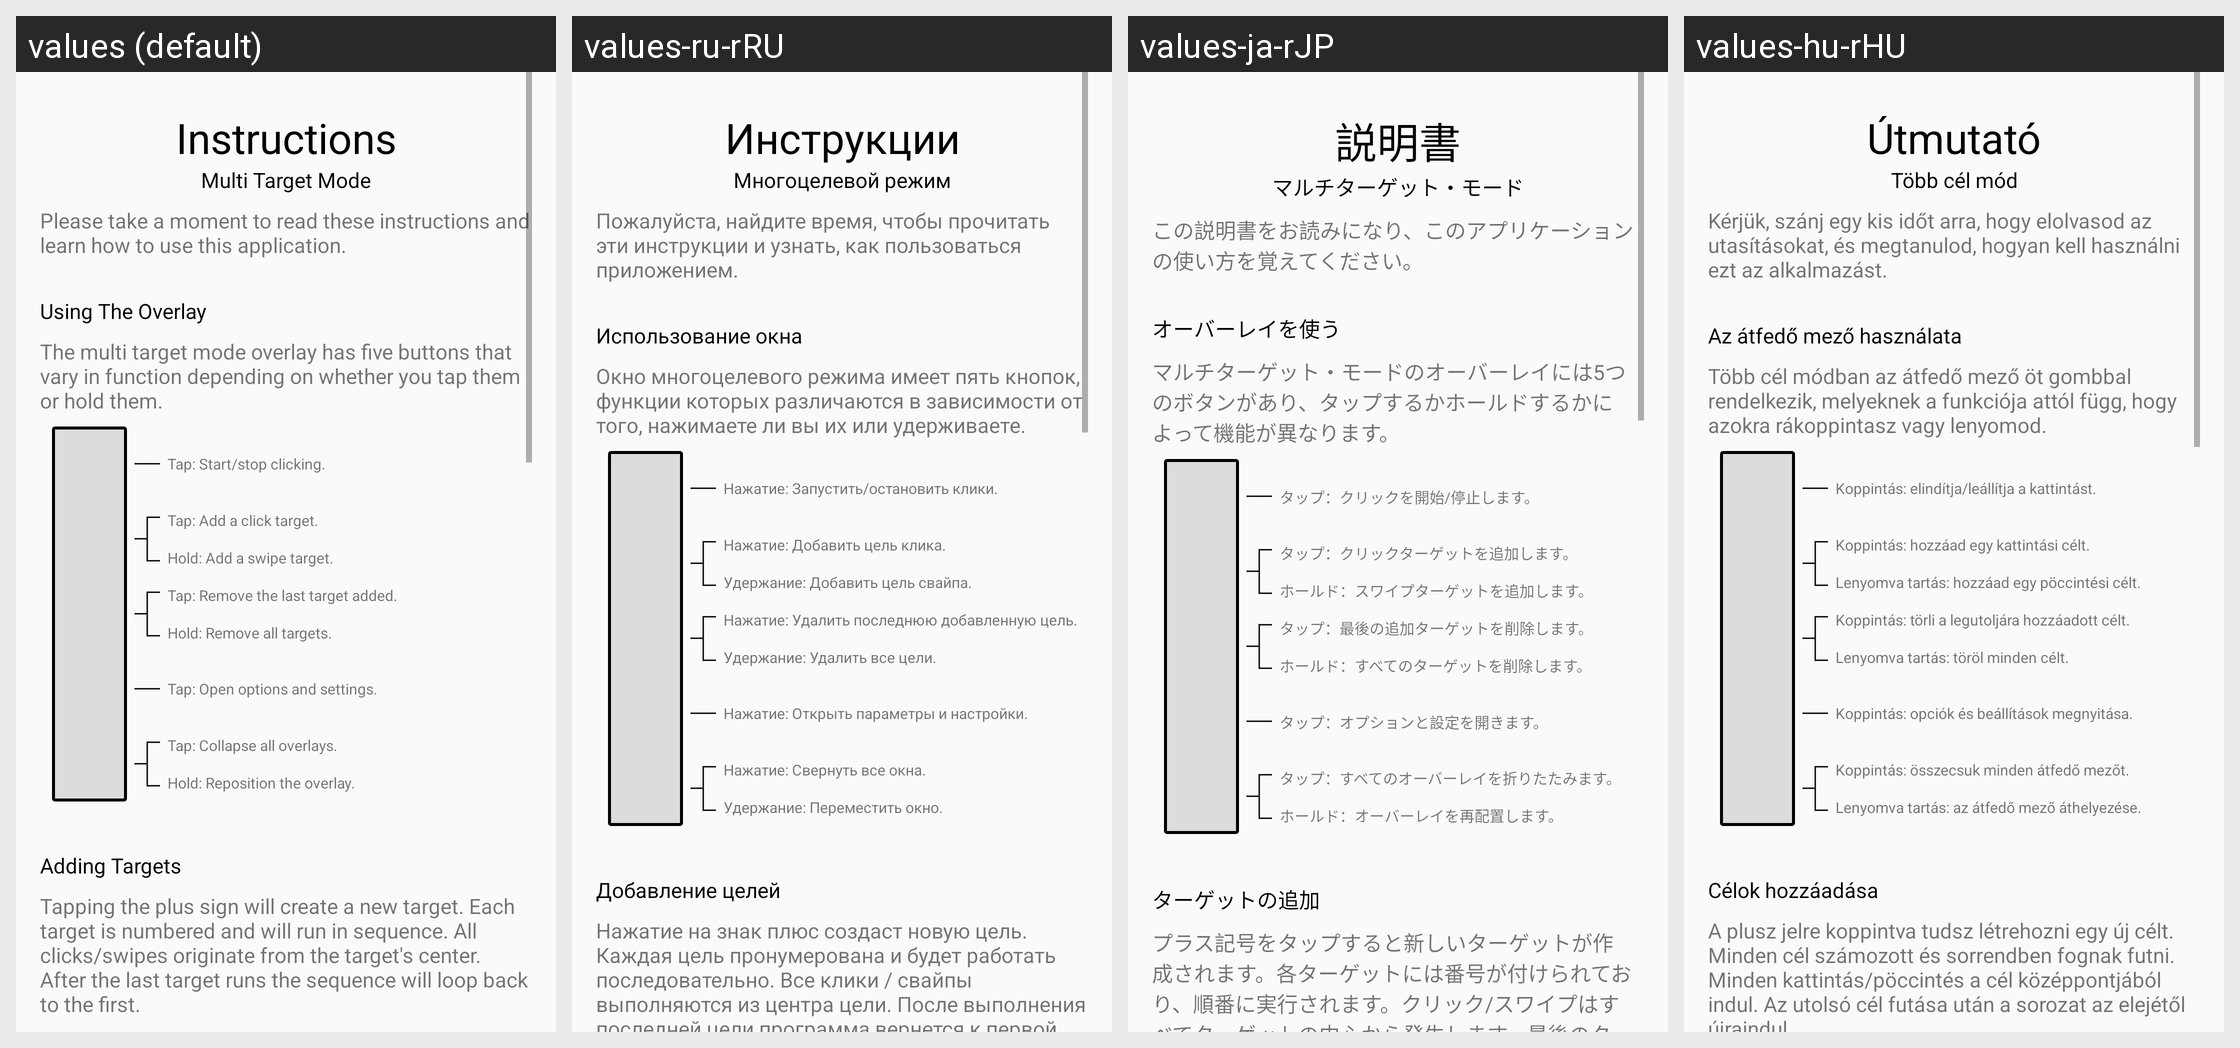

This grid shows one Android layout under several languages. Give, for every string resource on the screen, its name, the default text and each shown locale's text.
Android screen res/layout/activity_multi_target_instructions.xml rendered under 4 locales, left to right: values (default), values-ru-rRU, values-ja-rJP, values-hu-rHU. Device: Nexus 5 (rendered at 1080×1920; each locale shown at half size, 540×960, under a caption strip naming it); theme AppTheme.
Other locales in the repository, not shown: values-de-rDE, values-es, values-fr-rFR, values-id, values-it-rIT, values-ko-rKR, values-pl-rPL, values-pt-rBR, values-sv-rSE, values-th, values-tr-rTR, values-vi, values-zh-rCN, values-zh-rTW.
Strings drawn on this screen, with the default value and each locale's value (text and hints the layout hard-codes, and strings that could not be matched under every locale, appear in the picture but are not listed):

instructions
  values: Instructions
  values-ru-rRU: Инструкции
  values-ja-rJP: 説明書
  values-hu-rHU: Útmutató

instructions_multi_target_subtitle
  values: Multi Target Mode
  values-ru-rRU: Многоцелевой режим
  values-ja-rJP: マルチターゲット・モード
  values-hu-rHU: Több cél mód

instructions_take_a_moment
  values: Please take a moment to read these instructions and learn how to use this application.
  values-ru-rRU: Пожалуйста, найдите время, чтобы прочитать эти инструкции и узнать, как пользоваться приложением.
  values-ja-rJP: この説明書をお読みになり、このアプリケーションの使い方を覚えてください。
  values-hu-rHU: Kérjük, szánj egy kis időt arra, hogy elolvasod az utasításokat, és megtanulod, hogyan kell használni ezt az alkalmazást.

instructions_multi_target_overlay_header
  values: Using The Overlay
  values-ru-rRU: Использование окна
  values-ja-rJP: オーバーレイを使う
  values-hu-rHU: Az átfedő mező használata

instructions_multi_target_overlay
  values: The multi target mode overlay has five buttons that vary in function depending on whether you tap them or hold them.
  values-ru-rRU: Окно многоцелевого режима имеет пять кнопок, функции которых различаются в зависимости от того, нажимаете ли вы их или удерживаете.
  values-ja-rJP: マルチターゲット・モードのオーバーレイには5つのボタンがあり、タップするかホールドするかによって機能が異なります。
  values-hu-rHU: Több cél módban az átfedő mező öt gombbal rendelkezik, melyeknek a funkciója attól függ, hogy azokra rákoppintasz vagy lenyomod.

instructions_multi_target_target_header
  values: Adding Targets
  values-ru-rRU: Добавление целей
  values-ja-rJP: ターゲットの追加
  values-hu-rHU: Célok hozzáadása

instructions_multi_target_target
  values: Tapping the plus sign will create a new target. Each target is numbered and will run in sequence. All clicks/swipes originate from the target's center. After the last target runs the sequence will loop back to the first.
  values-ru-rRU: Нажатие на знак плюс создаст новую цель. Каждая цель пронумерована и будет работать последовательно. Все клики / свайпы выполняются из центра цели. После выполнения последней цели программа вернется к первой цели.
  values-ja-rJP: プラス記号をタップすると新しいターゲットが作成されます。各ターゲットには番号が付けられており、順番に実行されます。クリック/スワイプはすべてターゲットの中心から発生します。最後のターゲットが実行された後、その順番は最初のターゲットに戻ります。
  values-hu-rHU: A plusz jelre koppintva tudsz létrehozni egy új célt. Minden cél számozott és sorrendben fognak futni. Minden kattintás/pöccintés a cél középpontjából indul. Az utolsó cél futása után a sorozat az elejétől újraindul.

instructions_multi_target_overlay_play_tap
  values: Tap: Start/stop clicking.
  values-ru-rRU: Нажатие: Запустить/остановить клики.
  values-ja-rJP: タップ：クリックを開始/停止します。
  values-hu-rHU: Koppintás: elindítja/leállítja a kattintást.

instructions_multi_target_overlay_add_tap
  values: Tap: Add a click target.
  values-ru-rRU: Нажатие: Добавить цель клика.
  values-ja-rJP: タップ：クリックターゲットを追加します。
  values-hu-rHU: Koppintás: hozzáad egy kattintási célt.

instructions_multi_target_overlay_add_hold
  values: Hold: Add a swipe target.
  values-ru-rRU: Удержание: Добавить цель свайпа.
  values-ja-rJP: ホールド：スワイプターゲットを追加します。
  values-hu-rHU: Lenyomva tartás: hozzáad egy pöccintési célt.

instructions_multi_target_overlay_remove_tap
  values: Tap: Remove the last target added.
  values-ru-rRU: Нажатие: Удалить последнюю добавленную цель.
  values-ja-rJP: タップ：最後の追加ターゲットを削除します。
  values-hu-rHU: Koppintás: törli a legutoljára hozzáadott célt.

instructions_multi_target_overlay_remove_hold
  values: Hold: Remove all targets.
  values-ru-rRU: Удержание: Удалить все цели.
  values-ja-rJP: ホールド：すべてのターゲットを削除します。
  values-hu-rHU: Lenyomva tartás: töröl minden célt.

instructions_multi_target_overlay_settings_tap
  values: Tap: Open options and settings.
  values-ru-rRU: Нажатие: Открыть параметры и настройки.
  values-ja-rJP: タップ：オプションと設定を開きます。
  values-hu-rHU: Koppintás: opciók és beállítások megnyitása.

instructions_multi_target_overlay_collapse_tap
  values: Tap: Collapse all overlays.
  values-ru-rRU: Нажатие: Свернуть все окна.
  values-ja-rJP: タップ：すべてのオーバーレイを折りたたみます。
  values-hu-rHU: Koppintás: összecsuk minden átfedő mezőt.

instructions_multi_target_overlay_collapse_hold
  values: Hold: Reposition the overlay.
  values-ru-rRU: Удержание: Переместить окно.
  values-ja-rJP: ホールド：オーバーレイを再配置します。
  values-hu-rHU: Lenyomva tartás: az átfedő mező áthelyezése.
